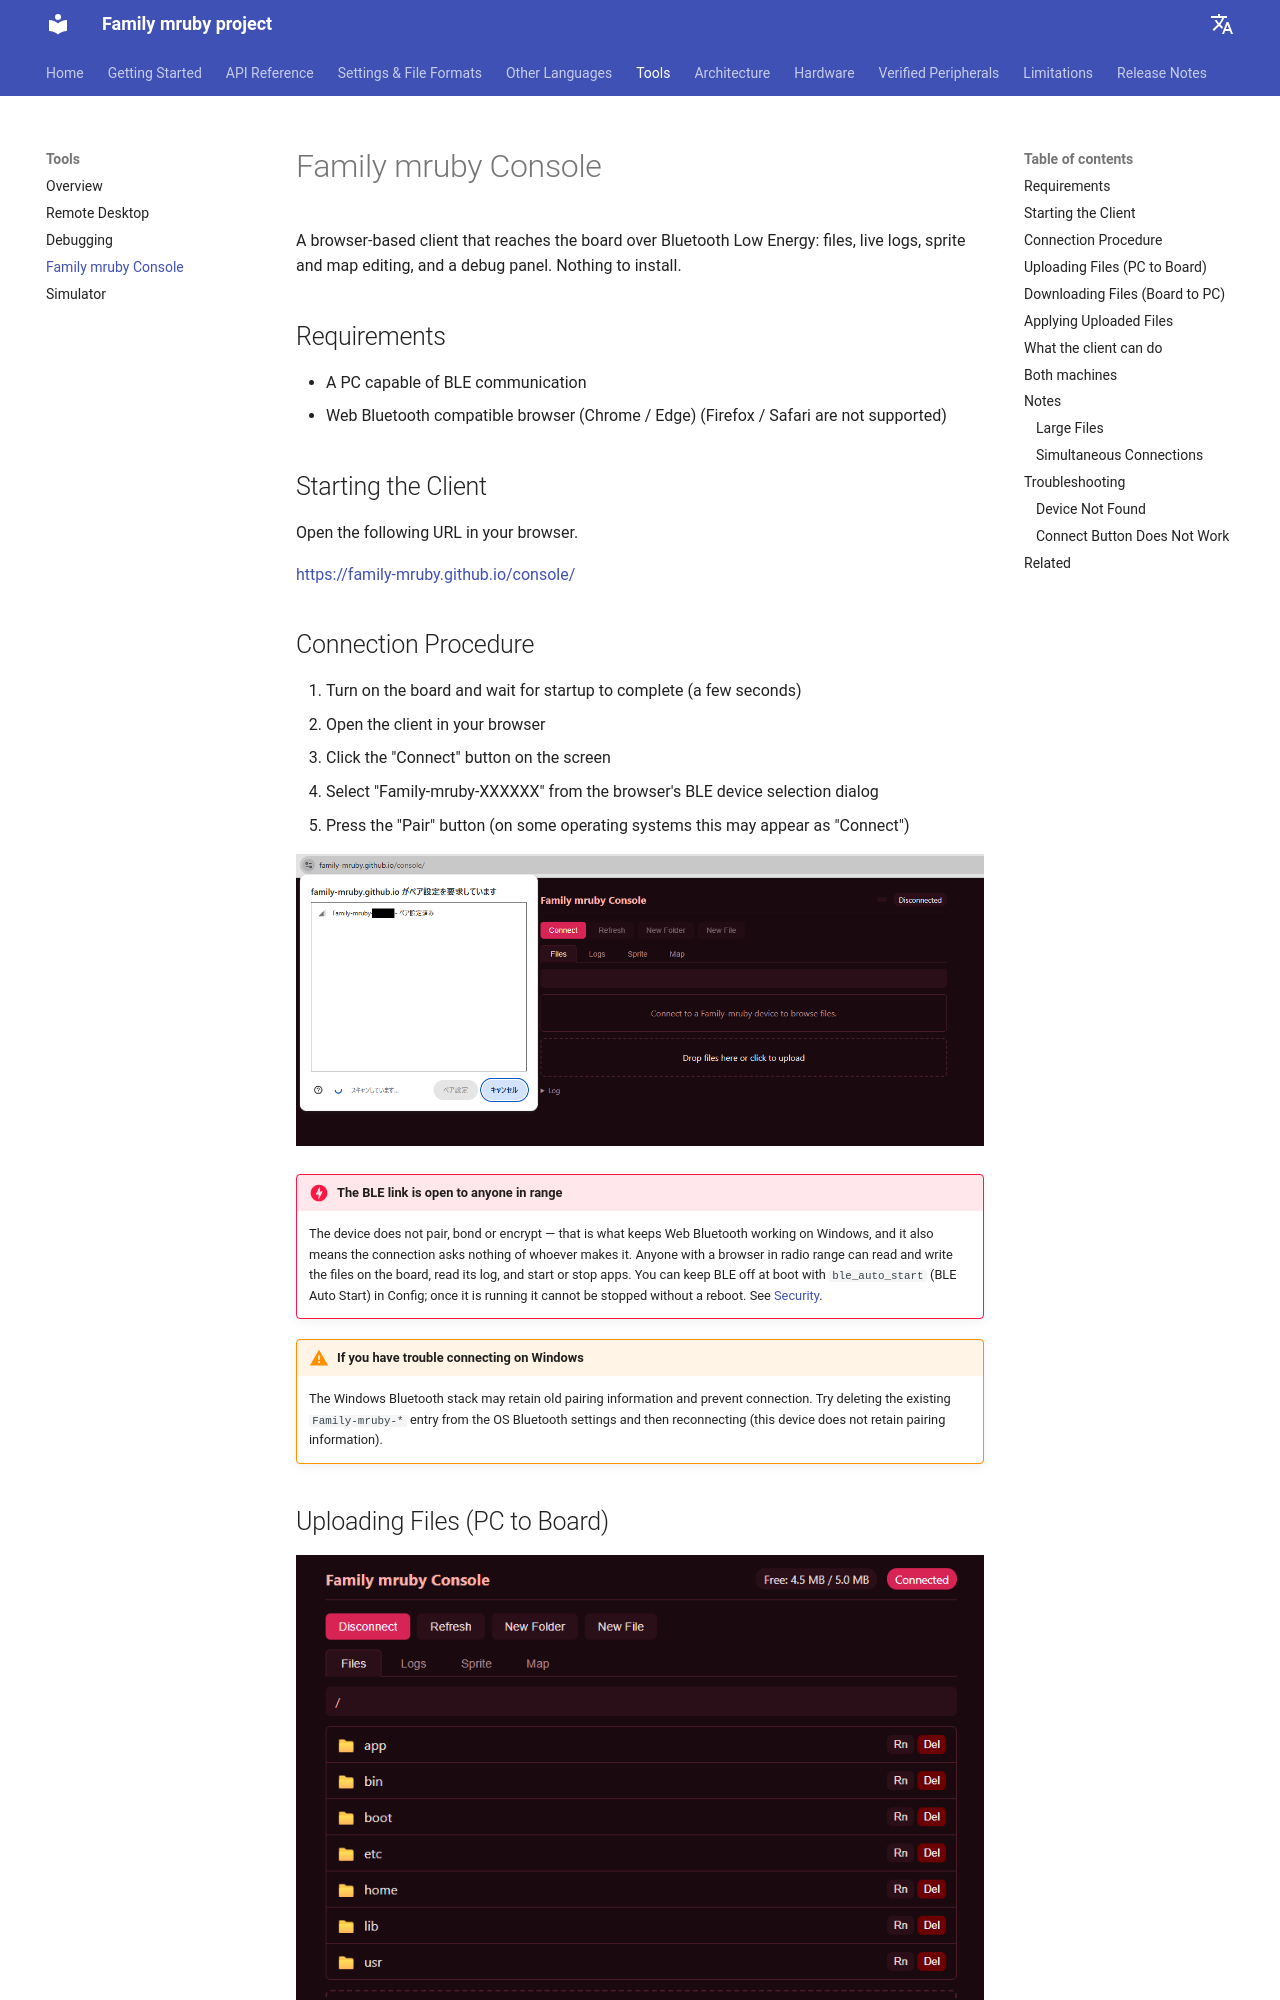

repository: family-mruby/family-mruby.github.io · page: tools/console/index.html · generator: mkdocs

# Family mruby Console

A browser-based client that reaches the board over Bluetooth Low Energy: files, live logs,
sprite and map editing, and a debug panel. Nothing to install.

## Requirements

- A PC capable of BLE communication
- Web Bluetooth compatible browser (Chrome / Edge) (Firefox / Safari are not supported)

## Starting the Client

Open the following URL in your browser.

[https://family-mruby.github.io/console/](/console/)

## Connection Procedure

1. Turn on the board and wait for startup to complete (a few seconds)
2. Open the client in your browser
3. Click the "Connect" button on the screen
4. Select "Family-mruby-XXXXXX" from the browser's BLE device selection dialog
5. Press the "Pair" button (on some operating systems this may appear as "Connect")

![Console connection](../images/console-pare.png)

!!! danger "The BLE link is open to anyone in range"
    The device does not pair, bond or encrypt — that is what keeps Web Bluetooth working on
    Windows, and it also means the connection asks nothing of whoever makes it. Anyone with a
    browser in radio range can read and write the files on the board, read its log, and start
    or stop apps. You can keep BLE off at boot with `ble_auto_start` (BLE Auto Start) in
    Config; once it is running it cannot be stopped without a reboot. See
    [Security](../limitations.md#security).

!!! warning "If you have trouble connecting on Windows"
    The Windows Bluetooth stack may retain old pairing information and prevent connection. Try deleting the existing `Family-mruby-*` entry from the OS Bluetooth settings and then reconnecting (this device does not retain pairing information).

## Uploading Files (PC to Board)

![Console screen](../images/console1.png)

1. Navigate to the destination directory in the client
2. Drag and drop files from your PC's file explorer into the browser
3. Wait for the transfer to complete
